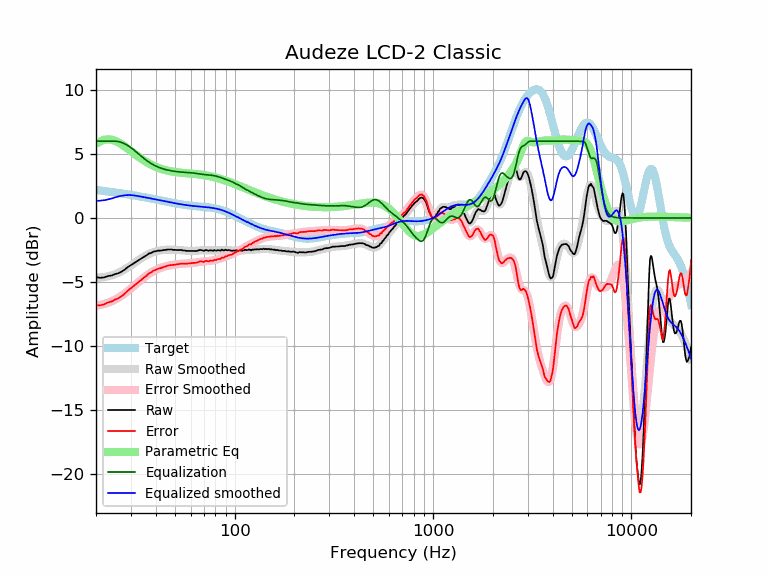

The table this chart was drawn from, first rows:
frequency, raw, error, smoothed, error_smoothed, equalization, parametric_eq, equalized_raw, equalized_smoothed, target
20, -4.63, -6.82, -4.67, -6.85, 6.00, 5.79, 1.37, 1.33, 2.19
21, -4.67, -6.82, -4.65, -6.79, 6.00, 5.99, 1.33, 1.35, 2.15
22, -4.64, -6.75, -4.61, -6.72, 6.00, 6.11, 1.36, 1.39, 2.11
23, -4.53, -6.60, -4.56, -6.62, 6.00, 6.15, 1.47, 1.44, 2.07
24, -4.49, -6.52, -4.48, -6.51, 6.00, 6.11, 1.51, 1.52, 2.03
25, -4.38, -6.38, -4.39, -6.38, 6.00, 6.03, 1.62, 1.61, 1.99
26, -4.31, -6.27, -4.28, -6.23, 5.96, 5.90, 1.65, 1.69, 1.95
27, -4.18, -6.10, -4.15, -6.06, 5.89, 5.74, 1.70, 1.74, 1.91
28, -4.01, -5.89, -4.01, -5.89, 5.78, 5.57, 1.77, 1.77, 1.88
29, -3.82, -5.67, -3.86, -5.70, 5.65, 5.40, 1.82, 1.79, 1.84
30, -3.68, -5.49, -3.71, -5.51, 5.49, 5.22, 1.81, 1.79, 1.80
31, -3.54, -5.31, -3.56, -5.32, 5.32, 5.05, 1.78, 1.77, 1.77
32, -3.40, -5.14, -3.41, -5.14, 5.14, 4.89, 1.73, 1.73, 1.73
33, -3.26, -4.96, -3.27, -4.96, 4.96, 4.74, 1.70, 1.69, 1.69
34, -3.14, -4.80, -3.14, -4.80, 4.80, 4.60, 1.65, 1.66, 1.66
35, -3.02, -4.65, -3.02, -4.64, 4.64, 4.47, 1.61, 1.62, 1.62
36, -2.91, -4.50, -2.91, -4.49, 4.49, 4.36, 1.58, 1.59, 1.59
37, -2.77, -4.33, -2.81, -4.36, 4.36, 4.25, 1.59, 1.55, 1.55
38, -2.73, -4.25, -2.73, -4.25, 4.25, 4.16, 1.51, 1.52, 1.52
39, -2.62, -4.11, -2.66, -4.15, 4.15, 4.07, 1.52, 1.48, 1.48
40, -2.60, -4.06, -2.61, -4.06, 4.06, 4.00, 1.45, 1.45, 1.45
41, -2.55, -3.97, -2.57, -3.98, 3.98, 3.93, 1.43, 1.42, 1.42
42, -2.55, -3.94, -2.54, -3.92, 3.92, 3.87, 1.37, 1.38, 1.38
43, -2.53, -3.89, -2.51, -3.87, 3.87, 3.82, 1.33, 1.35, 1.35
44, -2.50, -3.83, -2.50, -3.82, 3.82, 3.77, 1.31, 1.32, 1.32
45, -2.49, -3.79, -2.49, -3.78, 3.78, 3.73, 1.28, 1.29, 1.29
46, -2.46, -3.73, -2.48, -3.74, 3.74, 3.70, 1.28, 1.26, 1.26
47, -2.46, -3.70, -2.48, -3.71, 3.71, 3.66, 1.24, 1.23, 1.23
48, -2.46, -3.67, -2.48, -3.68, 3.68, 3.64, 1.22, 1.20, 1.20
49, -2.49, -3.67, -2.48, -3.66, 3.66, 3.61, 1.16, 1.18, 1.18
50, -2.49, -3.65, -2.49, -3.64, 3.64, 3.59, 1.14, 1.15, 1.15
51, -2.50, -3.63, -2.49, -3.62, 3.62, 3.57, 1.12, 1.13, 1.13
52, -2.50, -3.61, -2.50, -3.61, 3.61, 3.56, 1.10, 1.10, 1.10
53, -2.50, -3.59, -2.51, -3.59, 3.59, 3.54, 1.09, 1.08, 1.08
54, -2.50, -3.56, -2.53, -3.59, 3.59, 3.53, 1.08, 1.06, 1.06
55, -2.54, -3.58, -2.54, -3.58, 3.58, 3.52, 1.03, 1.04, 1.04
56, -2.54, -3.57, -2.55, -3.57, 3.57, 3.51, 1.03, 1.02, 1.02
57, -2.57, -3.58, -2.56, -3.56, 3.56, 3.50, 0.99, 1.00, 1.00
58, -2.57, -3.56, -2.57, -3.56, 3.56, 3.49, 0.98, 0.99, 0.99
59, -2.57, -3.55, -2.58, -3.55, 3.55, 3.48, 0.97, 0.97, 0.97
60, -2.57, -3.53, -2.58, -3.54, 3.54, 3.47, 0.96, 0.96, 0.96
61, -2.57, -3.52, -2.58, -3.53, 3.53, 3.46, 0.95, 0.95, 0.95
62, -2.57, -3.51, -2.58, -3.51, 3.51, 3.45, 0.94, 0.94, 0.94
63, -2.58, -3.51, -2.57, -3.49, 3.49, 3.44, 0.91, 0.92, 0.92
64, -2.58, -3.50, -2.56, -3.48, 3.48, 3.43, 0.89, 0.91, 0.91
65, -2.56, -3.47, -2.55, -3.46, 3.46, 3.42, 0.89, 0.91, 0.91
66, -2.52, -3.42, -2.54, -3.44, 3.44, 3.40, 0.92, 0.90, 0.90
67, -2.49, -3.38, -2.54, -3.43, 3.43, 3.39, 0.93, 0.89, 0.89
68, -2.51, -3.39, -2.53, -3.41, 3.41, 3.38, 0.90, 0.88, 0.88
69, -2.54, -3.42, -2.53, -3.40, 3.40, 3.37, 0.86, 0.87, 0.87
70, -2.57, -3.44, -2.53, -3.39, 3.39, 3.35, 0.82, 0.86, 0.86
71, -2.51, -3.37, -2.53, -3.39, 3.39, 3.34, 0.87, 0.85, 0.85
72, -2.50, -3.35, -2.53, -3.38, 3.38, 3.32, 0.87, 0.84, 0.84
73, -2.54, -3.38, -2.54, -3.37, 3.37, 3.30, 0.83, 0.84, 0.84
74, -2.56, -3.39, -2.54, -3.36, 3.36, 3.29, 0.80, 0.82, 0.83
75, -2.52, -3.34, -2.54, -3.35, 3.35, 3.27, 0.83, 0.81, 0.81
76, -2.53, -3.34, -2.54, -3.34, 3.34, 3.25, 0.81, 0.80, 0.80
77, -2.53, -3.32, -2.54, -3.33, 3.33, 3.23, 0.79, 0.79, 0.79
78, -2.56, -3.34, -2.54, -3.31, 3.31, 3.21, 0.75, 0.77, 0.78
79, -2.50, -3.26, -2.54, -3.30, 3.30, 3.19, 0.79, 0.76, 0.76
... 553 more rows
